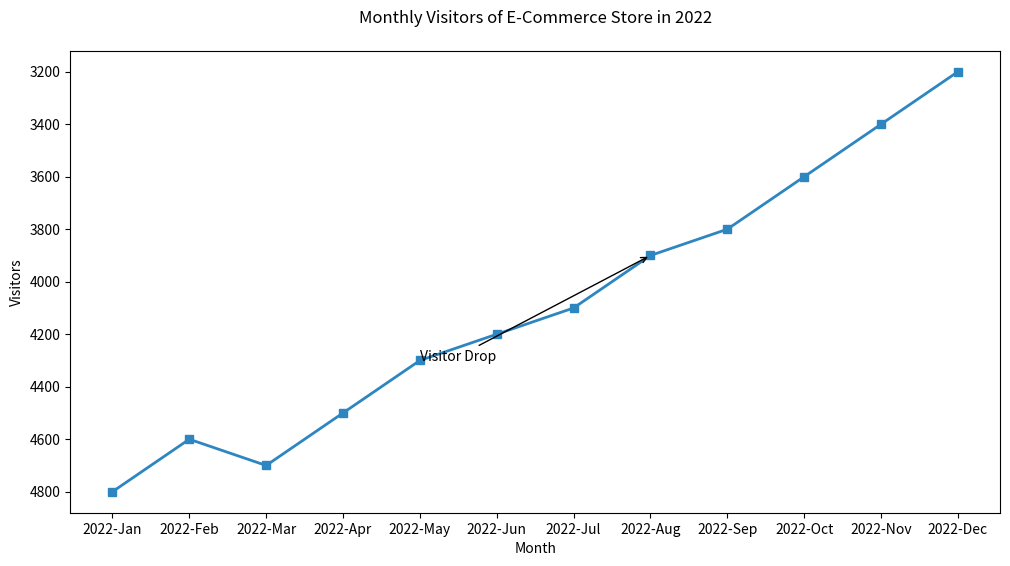

Generate this figure with matplotlib:

import matplotlib.pyplot as plt

# Data
months = ['2022-Jan', '2022-Feb', '2022-Mar', '2022-Apr', '2022-May', '2022-Jun', '2022-Jul', '2022-Aug', '2022-Sep', '2022-Oct', '2022-Nov', '2022-Dec']
visitors = [4800, 4600, 4700, 4500, 4300, 4200, 4100, 3900, 3800, 3600, 3400, 3200]

# Plotting the line chart
plt.figure(figsize=(12, 6))
plt.plot(months, visitors, color='#2E86C1', marker='s', linestyle='-', linewidth=2)

# Annotate a specific point with the label
plt.annotate('Visitor Drop', xy=('2022-Aug', 3900), xytext=('2022-May', 4300),
             arrowprops=dict(facecolor='#E74C3C', arrowstyle='->'))

# Adding a title and labels
plt.title('Monthly Visitors of E-Commerce Store in 2022', pad=20)
plt.xlabel('Month')
plt.ylabel('Visitors')

# Show the plot
plt.gca().invert_yaxis()  # Invert the y-axis
plt.show()
